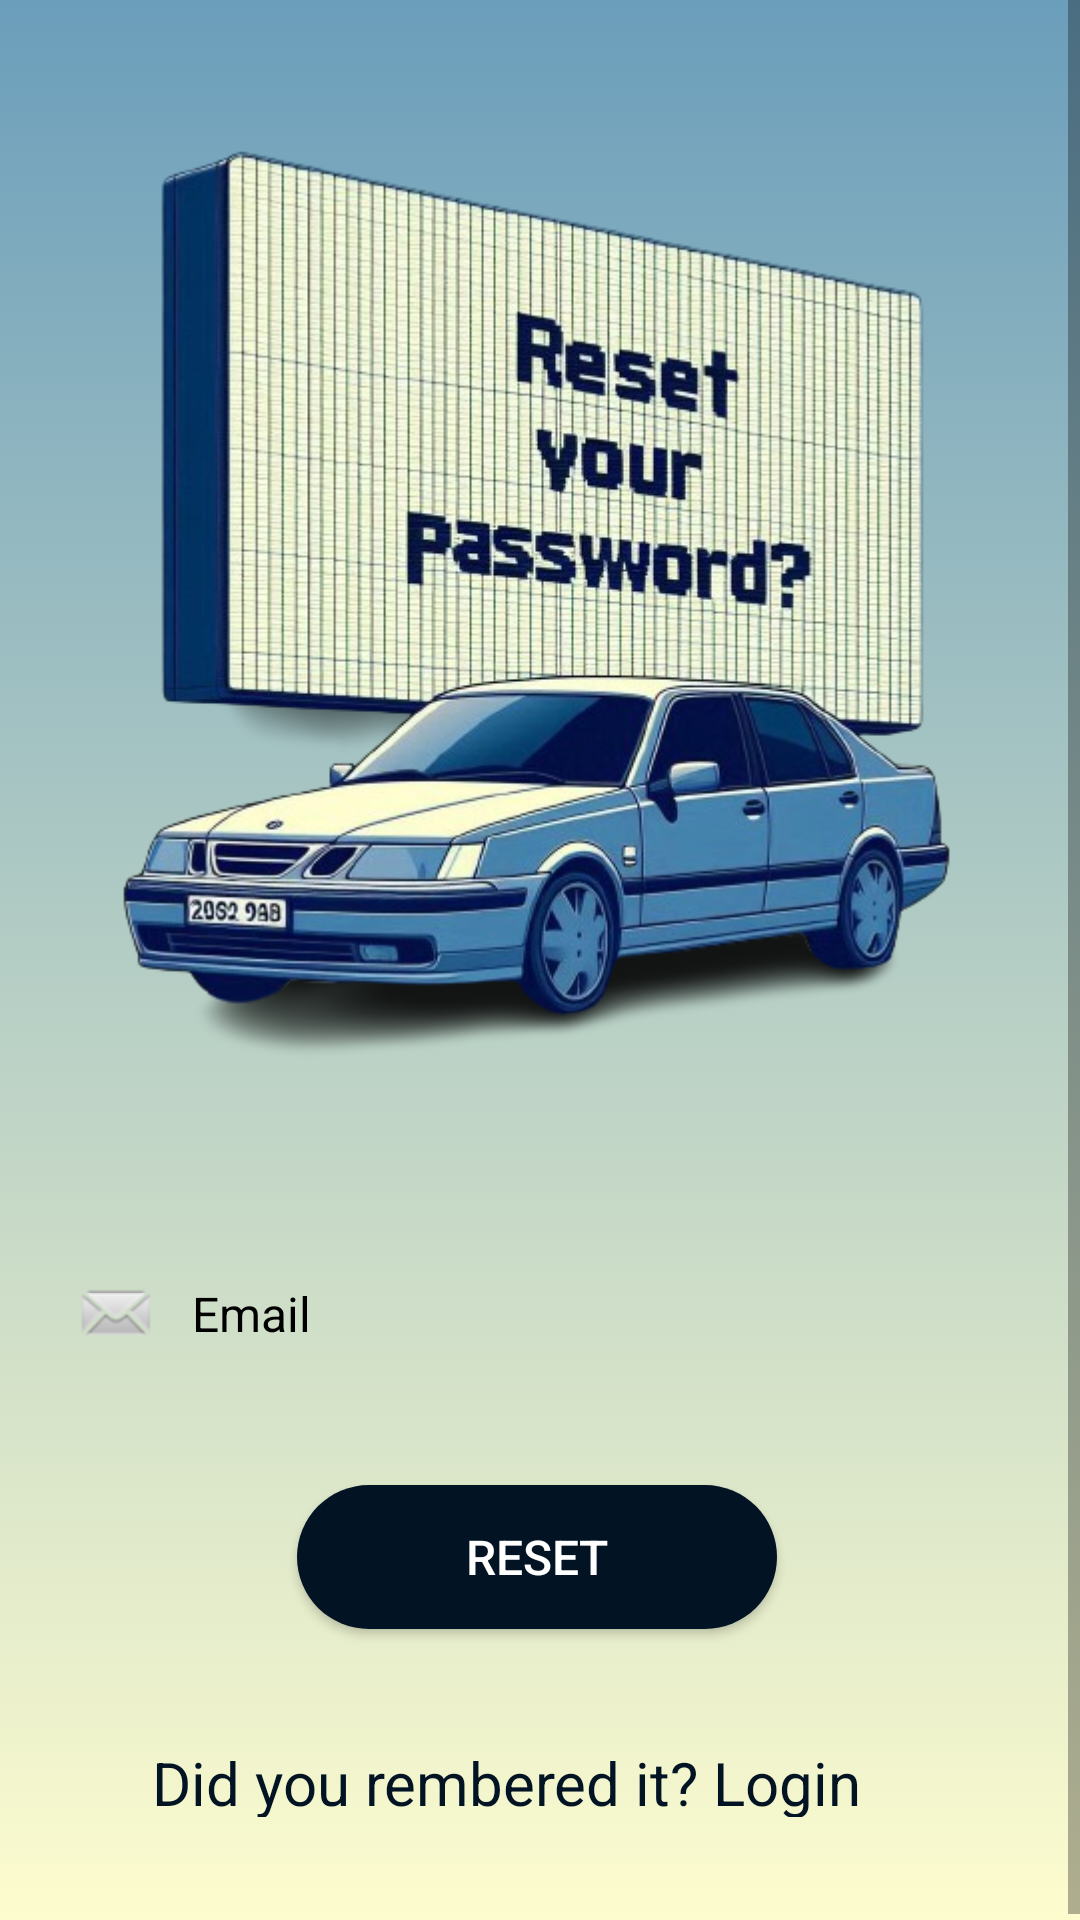

Write the Android layout XML for this screen, with the resource values it uses.
<!-- AndroidManifest.xml: application theme Base.Theme.CarTrack -->
<!-- res/layout/test.xml -->
<?xml version="1.0" encoding="utf-8"?>
<RelativeLayout xmlns:android="http://schemas.android.com/apk/res/android"
    xmlns:app="http://schemas.android.com/apk/res-auto"
    xmlns:tools="http://schemas.android.com/tools"
    android:layout_width="wrap_content"
    android:layout_height="wrap_content"
    android:background="@drawable/background_pass"
    tools:context=".Fragments.SignInFragment">

    <ScrollView
        android:layout_width="match_parent"
        android:layout_height="match_parent">

        <LinearLayout
            android:layout_width="match_parent"
            android:layout_height="wrap_content"
            android:orientation="vertical">

            <androidx.constraintlayout.widget.ConstraintLayout
                android:layout_width="match_parent"
                android:layout_height="642dp">

                <LinearLayout
                    android:id="@+id/linearLayout"
                    android:layout_width="370dp"
                    android:layout_height="162dp"
                    android:layout_marginStart="32dp"
                    android:layout_marginTop="24dp"
                    android:layout_marginEnd="32dp"
                    android:background="@drawable/white_background"
                    android:gravity="center"
                    android:orientation="vertical"
                    app:layout_constraintEnd_toEndOf="parent"
                    app:layout_constraintHorizontal_bias="0.521"
                    app:layout_constraintStart_toStartOf="parent"
                    app:layout_constraintTop_toBottomOf="@+id/imagePass">

                    <EditText
                        android:id="@+id/EditTextEmailPass"
                        android:layout_width="match_parent"
                        android:layout_height="50dp"
                        android:layout_margin="20dp"
                        android:background="@drawable/white_background_edittext"
                        android:drawableStart="@android:drawable/sym_action_email"
                        android:drawablePadding="10dp"
                        android:ems="10"
                        android:hint="Email"
                        android:inputType="textEmailAddress"
                        android:paddingStart="10dp"
                        android:textColorHint="#000000"
                        android:textSize="16sp" />

                    <LinearLayout
                        android:layout_width="match_parent"
                        android:layout_height="wrap_content"
                        android:gravity="center"
                        android:orientation="horizontal">

                        <androidx.appcompat.widget.AppCompatButton
                            android:id="@+id/ButtonResetPass"
                            android:layout_width="160dp"
                            android:layout_height="wrap_content"
                            android:layout_margin="12dp"
                            android:background="@drawable/btn_dark"
                            android:text="@string/reset"
                            android:textColor="#ffffff"
                            android:textSize="16sp" />

                        <ProgressBar
                            android:id="@+id/progressBarPass"
                            style="?android:attr/progressBarStyle"
                            android:layout_width="64dp"
                            android:layout_height="wrap_content"
                            android:layout_marginStart="8dp"
                            android:visibility="gone" />

                    </LinearLayout>

                </LinearLayout>

                <TextView
                    android:id="@+id/textPasstoSignIn"
                    android:layout_width="258dp"
                    android:layout_height="25dp"
                    android:layout_marginTop="24dp"
                    android:layout_marginBottom="12dp"
                    android:text="Did you rembered it? Login"
                    android:textColor="@color/navy"
                    android:textSize="20sp"
                    app:layout_constraintBottom_toBottomOf="parent"
                    app:layout_constraintEnd_toEndOf="parent"
                    app:layout_constraintHorizontal_bias="0.496"
                    app:layout_constraintStart_toStartOf="parent"
                    app:layout_constraintTop_toBottomOf="@+id/linearLayout"
                    app:layout_constraintVertical_bias="0.064" />

                <ImageView
                    android:id="@+id/imagePass"
                    android:layout_width="409dp"
                    android:layout_height="333dp"
                    android:layout_marginStart="1dp"
                    android:layout_marginTop="36dp"
                    android:layout_marginEnd="1dp"
                    android:src="@drawable/forgotpass"
                    app:layout_constraintEnd_toEndOf="parent"
                    app:layout_constraintStart_toStartOf="parent"
                    app:layout_constraintTop_toTopOf="parent" />

            </androidx.constraintlayout.widget.ConstraintLayout>
        </LinearLayout>
    </ScrollView>
</RelativeLayout>
<!-- resources referenced by this layout -->
<resources>
  <color name="navy">#021324</color>
  <!-- drawable background_pass (drawable) -->
  <?xml version="1.0" encoding="utf-8"?>
  <selector xmlns:android="http://schemas.android.com/apk/res/android">
      <item>
          <shape android:shape="rectangle">
              <gradient android:angle="90" android:startColor="@color/ground" android:endColor="@color/sky"/>
          </shape>
      </item>
  </selector>
  <!-- drawable btn_dark (drawable) -->
  <?xml version="1.0" encoding="utf-8"?>
  <selector xmlns:android="http://schemas.android.com/apk/res/android">
  <item>
      <shape android:shape="rectangle">
          <corners android:radius="50dp"/>
          <solid android:color="@color/navy"/>
      </shape>
  </item>
  </selector>
  <!-- drawable forgotpass: png bitmap (drawable, 379285 bytes) -->
  <string name="reset">Reset</string>
  <style name="Base.Theme.CarTrack" parent="Theme.MaterialComponents.Light.NoActionBar">
          <item name="colorPrimary">#62625A</item>
          <item name="colorPrimaryVariant">#62625A</item>
  
          <item name="colorSecondary">@color/navy</item>
          <item name="colorSecondaryVariant">@color/navy</item>
  
      </style>
  <color name="ground">#fdfcce</color>
  <color name="sky">#6b9ebb</color>
</resources>
